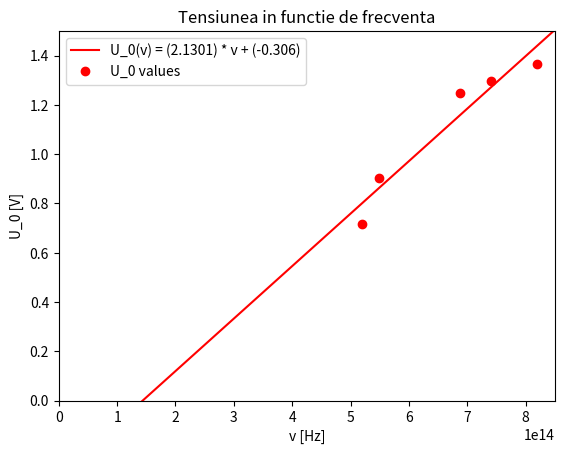

Write Python code to recreate this figure.
#!/usr/bin/env python3
# Author: Rotari Corneliu
import numpy as np
import matplotlib.pylab as plt

def frecventa():
    c = 3 * 100000
    frecv = []
    lam = [578, 546, 436, 405, 366]
    for i in lam:
        frecv.append(c/i * 1000000000000)
    return frecv

def tensiunea_de_stopare_medie():
    tens_arr = [[0.7807	,0.7819	,0.7882	,0.7451,	0.7712,	0.7632,	0.783	,0.7694	,0.7865	,0.7813],
                [0.8977,	0.8957	,0.9028	,0.8965	,0.9	,0.9105	,1.118	,1.202	,0.9488	,0.9285],
                [1.316	,1.292	,1.291	,1.329	,1.298	,1.316	,1.284	,1.293	,1.312	,1.317],
                [1.364	,1.374	,1.363	,1.353	,1.346	,1.364	,1.366	,1.325	,1.352	,1.331],
                [1.364	,1.378	,1.413	,1.4	,1.37	,1.392	,1.437	,1.449	,1.455	,1.458]]

    for i in range(5):

        if (i < 4):
            for j in range(10):
                tens_arr[i][j] -= 0.0566 
        else :
            for j in range(10):
                tens_arr[i][j] -= 0.0446

    U_0_mediu = []
    for i in tens_arr:
        suma = 0
        for j in i:
            suma+=j
        suma/=10
        U_0_mediu.append(suma)
    return U_0_mediu

# Calculates the slope and the interceptor for the linear regresion
def coeff(x, y) :
    x_mean = np.mean(x)
    y_mean = np.mean(y)
    n = np.size(x)


    Sxy = np.sum(x * y) - n * x_mean * y_mean
    Sxx = np.sum(x * x) - n * x_mean * x_mean

    slope = (Sxy / Sxx)
    b_0 = y_mean - slope * x_mean
    print("Panta: ", slope)
    print("Intersectia cu axa Oy :", b_0)
    return b_0, slope

# Linear regression plot 
def plot(b, xdata, ydata, color):
    slope = b[1]
    interceptor = b[0]

    line = np.linspace(0,850000000000000);
    y_pred = interceptor + slope  * line
    plt.plot(line, y_pred, color=color)

    plt.plot(xdata,ydata, 'o', color=color)


def main():
    # Arrays for x and y axis
    x = np.array(frecventa())
    y = np.array(tensiunea_de_stopare_medie())
    
    linear_coef_D1 = coeff(x,y)

    plot(linear_coef_D1, x, y, "red")

    plt.title("Tensiunea in functie de frecventa")
    plt.xlabel("v [Hz]")
    plt.ylabel("U_0 [V]")
    plt.xlim([0,850000000000000])
    plt.ylim([0,1.5])
    plt.legend(["U_0(v) = (" + str(linear_coef_D1[1])[:6] + ") * v + (" + str(linear_coef_D1[0])[:6]+")", "U_0 values"])

    plt.show()

if __name__ == '__main__' :
    main()
